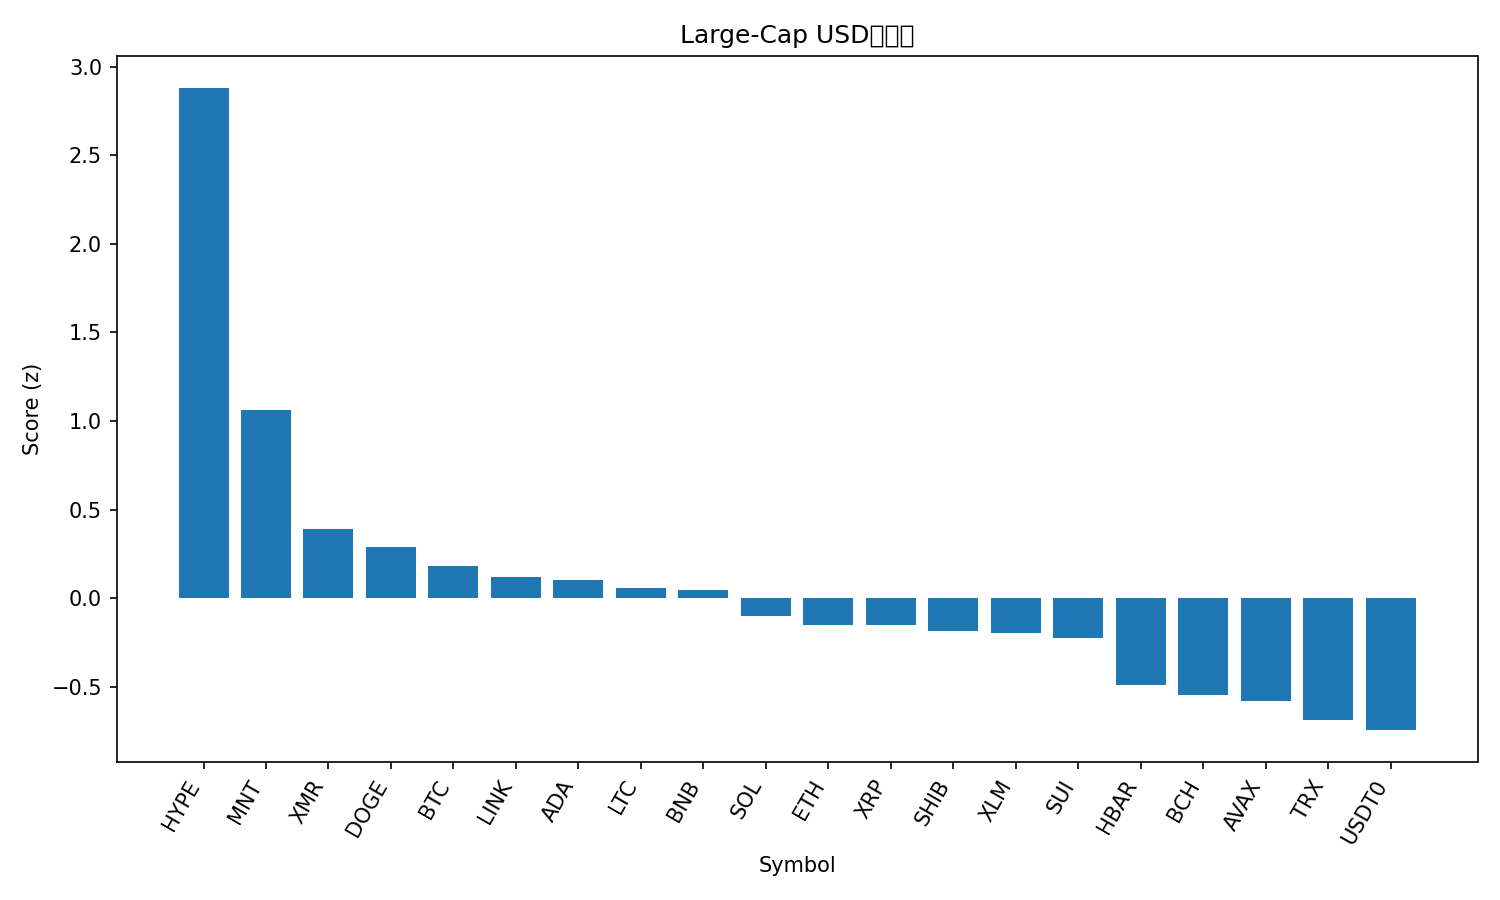

The file beside this chart, header and first rows:
rank, name, symbol, price, pct_1h, pct_24h, pct_7d, pct_1h_vs_btc, pct_24h_vs_btc, pct_7d_vs_btc, market_cap_rank, market_cap, volume_usd, score
1, Hyperliquid, HYPE, 39.08, 2.967, 12.25, 4.111, 1.867, 10.27, 4.824, 18, 10565456259, 719511825, 2.878
2, Mantle, MNT, 1.7, 2.324, 6.718, -8.039, 1.224, 4.733, -7.325, 35, 5527491277, 199488694, 1.061
3, Monero, XMR, 323.1, 0.7621, 4.479, 1.414, -0.3376, 2.495, 2.128, 33, 5954773593, 183224776, 0.3881
4, Dogecoin, DOGE, 0.1945, 1.482, 1.581, -0.8234, 0.3819, -0.4032, -0.1098, 10, 29475187890, 2255983603, 0.291
5, Bitcoin, BTC, 110177, 1.1, 1.985, -0.7137, 0.0, 0.0, 0.0, 1, 2197401448937, 77266689627, 0.1806
6, Chainlink, LINK, 17.64, 1.53, 0.6259, -2.025, 0.4302, -1.359, -1.311, 16, 12300009688, 885792120, 0.1195
7, Cardano, ADA, 0.6412, 1.684, 0.8156, -4.359, 0.5839, -1.169, -3.645, 11, 23442967324, 1241861503, 0.1018
8, Litecoin, LTC, 93.82, 1.158, 1.32, -0.9219, 0.05788, -0.665, -0.2082, 29, 7173868956, 705702400, 0.05897
9, BNB, BNB, 1109, 1.109, 3.606, -6.108, 0.009004, 1.622, -5.394, 4, 154398831168, 2754212265, 0.04585
10, Solana, SOL, 186.8, 1.116, 1.26, -3.278, 0.01656, -0.7246, -2.564, 6, 102050347236, 7026249947, -0.09903
11, Ethereum, ETH, 3889, 1.052, 0.7058, -2.816, -0.04756, -1.279, -2.103, 2, 469239927186, 39629057583, -0.149
12, XRP, XRP, 2.42, 0.901, 0.4141, 0.08846, -0.1988, -1.571, 0.8021, 5, 144935968935, 3880862253, -0.1509
13, Shiba Inu, SHIB, 1e-05, 1.168, 0.5032, -3.323, 0.06828, -1.481, -2.61, 34, 5893263894, 181580335, -0.1832
14, Stellar, XLM, 0.3134, 1.125, 0.6924, -3.552, 0.02478, -1.292, -2.839, 20, 10033992352, 202649082, -0.1961
15, Sui, SUI, 2.47, 1.227, 1.902, -7.975, 0.1268, -0.08297, -7.261, 24, 8941860043, 1077840756, -0.2248
16, Hedera, HBAR, 0.1691, 1.194, -1.036, -5.321, 0.09438, -3.02, -4.607, 30, 7169763073, 220113407, -0.4901
17, Bitcoin Cash, BCH, 488.8, 0.421, 2.366, -6.422, -0.6788, 0.3813, -5.708, 21, 9747752832, 492092277, -0.5438
18, Avalanche, AVAX, 19.54, 1.257, 0.3254, -10.79, 0.1571, -1.659, -10.07, 26, 8335110628, 518291350, -0.5816
19, TRON, TRX, 0.323, 0.04021, -0.03449, 0.5741, -1.06, -2.019, 1.288, 9, 30584726775, 1003533424, -0.6895
20, USDT0, USDT0, 1.0, -0.01091, 0.02737, 0.003183, -1.111, -1.957, 0.7169, 31, 7125332497, 350508207, -0.7445
21, Figure Heloc, FIGR_HELOC, 1.0, 0.0, -1.97, -2.214, -1.1, -3.955, -1.501, 15, 13199108381, 608968595, -1.134
